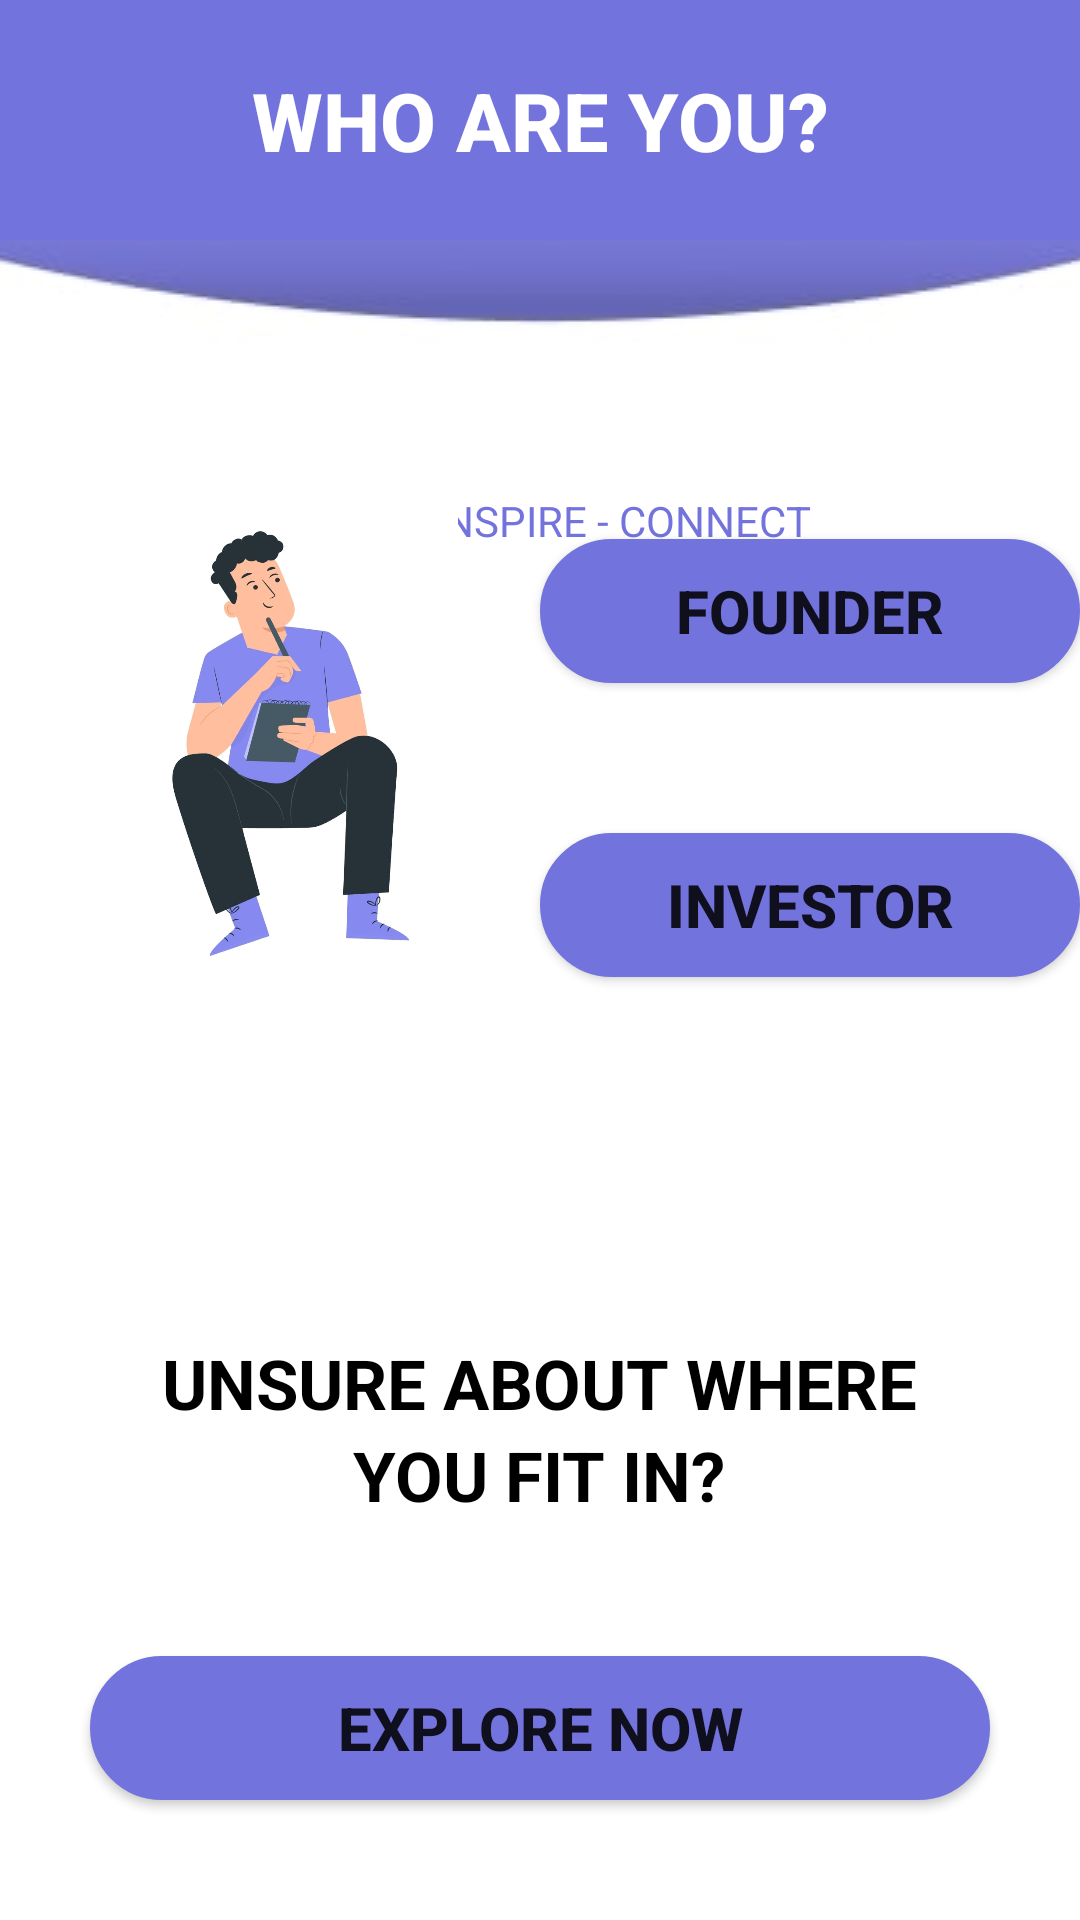

Produce the Android XML layout that renders to this screen, including the resource entries it uses.
<!-- AndroidManifest.xml: application theme Theme.PG -->
<!-- res/layout/activity_myself.xml -->
<?xml version="1.0" encoding="utf-8"?>
<RelativeLayout xmlns:android="http://schemas.android.com/apk/res/android"
    xmlns:tools="http://schemas.android.com/tools"
    android:layout_width="match_parent"
    android:layout_height="match_parent"
    tools:context=".LoginActivity">

    <TextView
        android:id="@+id/who"
        android:layout_width="match_parent"
        android:layout_height="80sp"
        android:layout_alignParentTop="true"
        android:layout_centerInParent="true"
        android:background="@color/appTheme"
        android:fontFamily="sans-serif-medium"
        android:gravity="center"
        android:text="@string/who_are_you"
        android:textColor="@color/white"
        android:textSize="27sp"
        android:textStyle="bold" />

    <androidx.constraintlayout.utils.widget.ImageFilterButton
        android:layout_width="match_parent"
        android:layout_height="40dp"
        android:layout_below="@id/who"
        android:src="@drawable/oval" />

    <TextView
        android:id="@+id/shareText"
        android:layout_width="wrap_content"
        android:layout_height="wrap_content"
        android:layout_centerHorizontal="true"
        android:layout_marginTop="164dp"
        android:text="@string/share_inspire_connect"
        android:textColor="@color/appTheme" />

    <ImageView
        android:id="@+id/pic"
        android:layout_width="160dp"
        android:layout_height="160dp"
        android:layout_above="@id/tvUnsure"
        android:layout_marginStart="15sp"
        android:layout_marginBottom="120sp"
        android:src="@drawable/pic"
        tools:ignore="ContentDescription" />

    <Button
        android:id="@+id/btnFounder"
        android:layout_width="190sp"
        android:layout_height="wrap_content"
        android:layout_above="@id/btnInvestor"
        android:layout_marginStart="5sp"
        android:layout_marginBottom="50sp"
        android:layout_toEndOf="@id/pic"
        android:background="@drawable/button_bg"
        android:text="@string/founder"
        android:textSize="20sp"
        android:textStyle="bold" />

    <Button
        android:id="@+id/btnInvestor"
        android:layout_width="190sp"
        android:layout_height="wrap_content"
        android:layout_above="@id/tvUnsure"
        android:layout_centerVertical="true"
        android:layout_marginStart="180sp"
        android:layout_marginBottom="120dp"
        android:background="@drawable/button_bg"
        android:text="@string/investor"
        android:textSize="20sp"
        android:textStyle="bold" />

    <TextView
        android:id="@+id/tvUnsure"
        android:layout_width="wrap_content"
        android:layout_height="wrap_content"
        android:layout_above="@id/tvUnsureWhere"
        android:layout_centerHorizontal="true"
        android:text="@string/unsure_about_where"
        android:textColor="@color/black"
        android:textSize="23sp"
        android:textStyle="bold" />

    <TextView
        android:id="@+id/tvUnsureWhere"
        android:layout_width="wrap_content"
        android:layout_height="wrap_content"
        android:layout_above="@id/btnExplore"
        android:layout_centerHorizontal="true"
        android:layout_marginBottom="15sp"
        android:text="@string/you_fit_in"
        android:textColor="@color/black"
        android:textSize="23sp"
        android:textStyle="bold" />

    <Button
        android:id="@+id/btnExplore"
        android:layout_width="300sp"
        android:layout_height="wrap_content"
        android:layout_alignParentBottom="true"
        android:layout_centerHorizontal="true"
        android:layout_marginTop="30sp"
        android:layout_marginBottom="40sp"
        android:background="@drawable/button_bg"
        android:backgroundTint="@color/appTheme"
        android:text="@string/explore_now"
        android:textSize="20sp"
        android:textStyle="bold" />

</RelativeLayout>
<!-- resources referenced by this layout -->
<resources>
  <color name="appTheme">#7373DD</color>
  <color name="black">#FF000000</color>
  <color name="white">#FFFFFFFF</color>
  <!-- drawable button_bg (drawable) -->
  <?xml version="1.0" encoding="utf-8"?>
  <shape xmlns:android="http://schemas.android.com/apk/res/android"
      android:shape="rectangle">
  
      <gradient android:startColor="@color/appTheme"
          android:endColor="@color/appTheme"
          android:angle="90" />
  
      <corners android:radius="30dp" />
      <stroke android:width="6px" android:color="@color/appTheme" />
  
  </shape>
  <!-- drawable oval: jpg bitmap (drawable, 14746 bytes) -->
  <!-- drawable pic: jpg bitmap (drawable, 30235 bytes) -->
  <string name="explore_now">explore now</string>
  <string name="founder">Founder</string>
  <string name="investor">Investor</string>
  <string name="share_inspire_connect">SHARE - INSPIRE - CONNECT</string>
  <string name="unsure_about_where">UNSURE ABOUT WHERE</string>
  <string name="who_are_you">WHO ARE YOU?</string>
  <string name="you_fit_in">YOU FIT IN?</string>
  <style name="Theme.PG" parent="Theme.MaterialComponents.DayNight.NoActionBar">
          
          <item name="colorPrimary">@color/appTheme</item>
          <item name="colorPrimaryVariant">@color/appTheme</item>
          <item name="colorOnPrimary">@color/white</item>
          
          <item name="colorSecondary">@color/teal_200</item>
          <item name="colorSecondaryVariant">@color/teal_700</item>
          <item name="colorOnSecondary">@color/black</item>
          
          <item name="android:statusBarColor" tools:targetApi="l">?attr/colorPrimaryVariant</item>
          
      </style>
  <color name="teal_200">#FF03DAC5</color>
  <color name="teal_700">#FF018786</color>
</resources>
